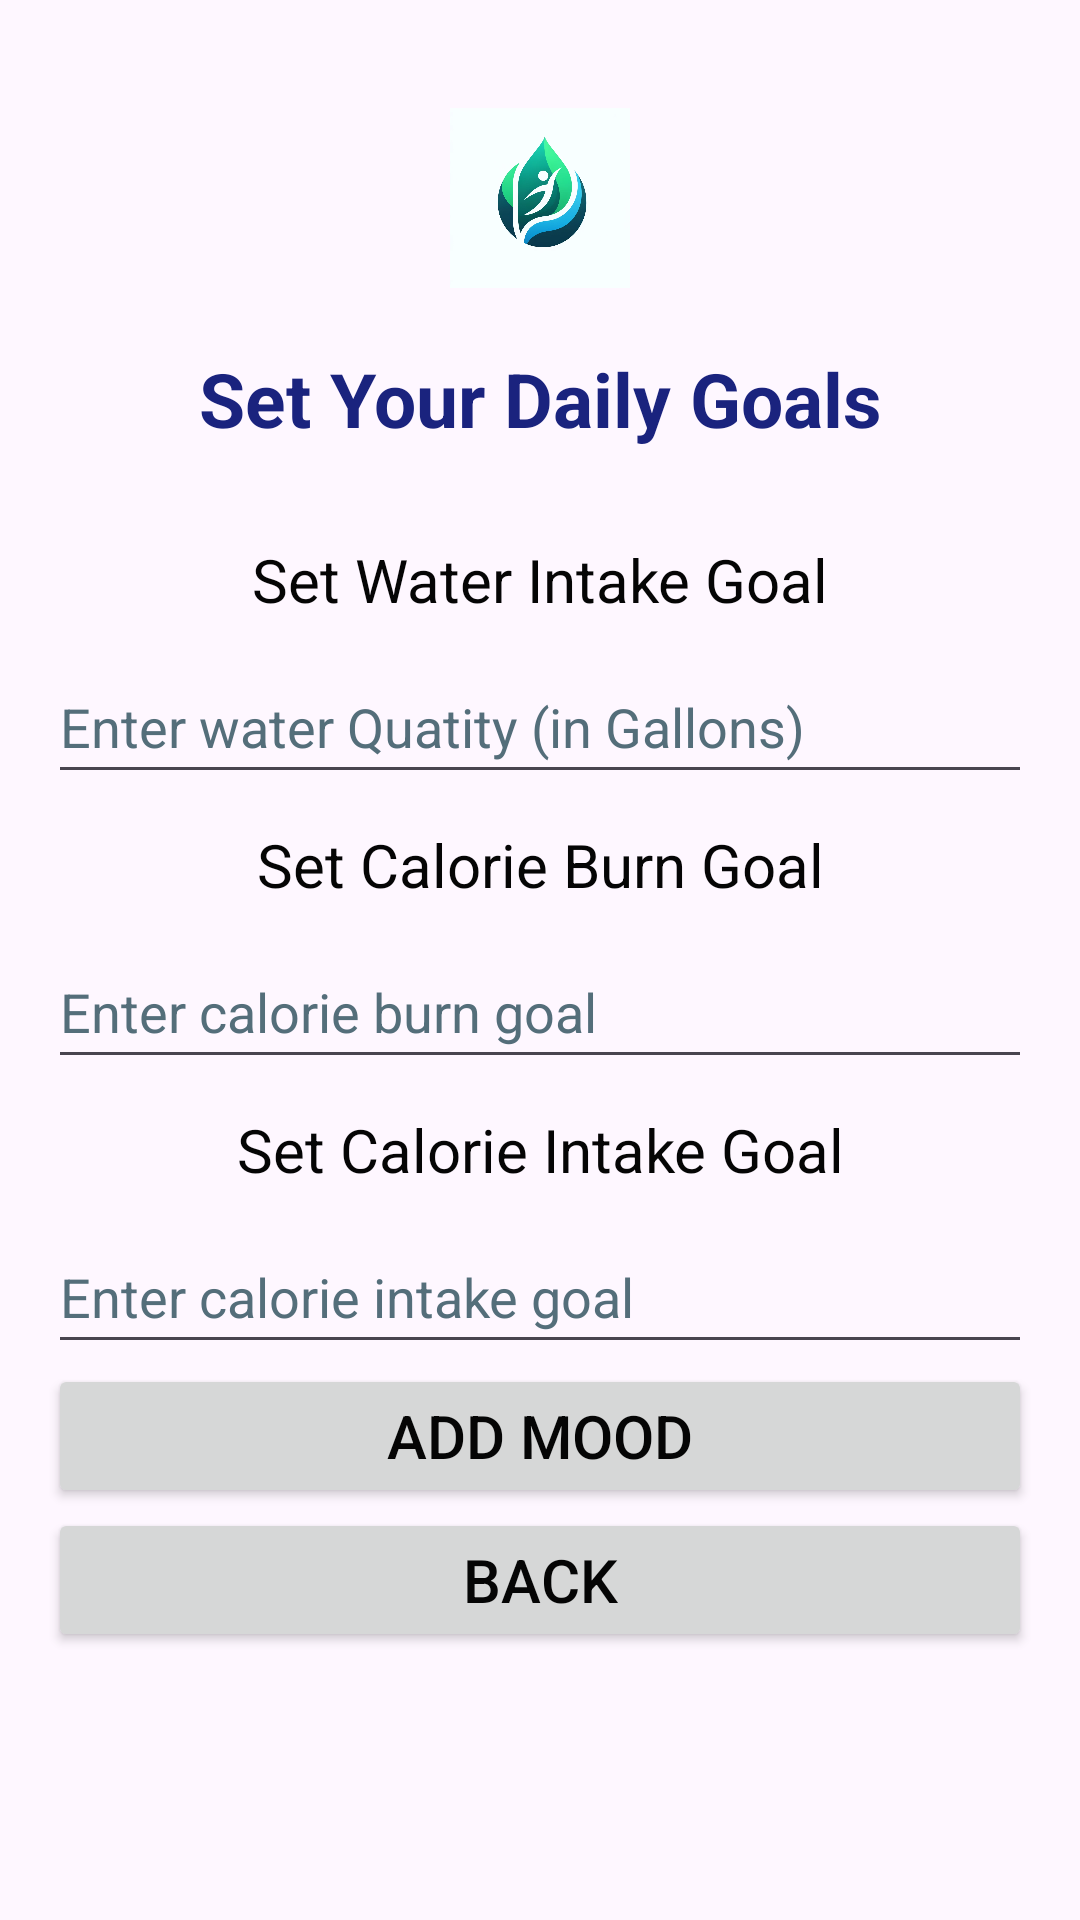

Produce the Android XML layout that renders to this screen, including the resource entries it uses.
<!-- AndroidManifest.xml: activity theme Theme.PersonalWellnessApp -->
<!-- res/layout/activity_set_goals.xml -->
<?xml version="1.0" encoding="utf-8"?>
<LinearLayout xmlns:android="http://schemas.android.com/apk/res/android"

    xmlns:tools="http://schemas.android.com/tools"
    android:layout_width="match_parent"
    android:layout_height="match_parent"
    xmlns:app="http://schemas.android.com/apk/res-auto"
    android:orientation="vertical"
    android:padding="16dp">

    <ImageView
        android:id="@+id/imageView"
        android:layout_width="match_parent"
        android:layout_height="60dp"
        android:layout_marginTop="20dp"
        android:clickable="false"
        android:contentDescription="@string/app_icon_desc"
        app:srcCompat="@drawable/app_icon" />

    <TextView
        android:id="@+id/subtitle"
        android:layout_width="match_parent"
        android:layout_height="wrap_content"
        android:paddingVertical="20sp"
        android:text="@string/set_your_daily_goals"
        android:textAlignment="center"
        android:textColor="#1A237E"
        android:textSize="25sp"
        android:textStyle="bold" />

    <TextView
        android:layout_width="match_parent"
        android:layout_height="wrap_content"
        android:text="@string/set_water_intake_goal"
        android:textAlignment="center"
        android:textColor="#050505"
        android:textSize="20sp"
        android:paddingTop="10dp"
        android:paddingBottom="10dp"
         />

    <EditText
        android:id="@+id/setWaterGoal"
        android:layout_width="match_parent"
        android:layout_height="wrap_content"
        android:hint="@string/enter_water_quantity_in_gallons"
        android:minHeight="48dp"
        android:textColorHint="#546E7A"
        android:inputType="text"
        android:autofillHints=""
        tools:ignore="VisualLintTextFieldSize" />
    <TextView
        android:layout_width="match_parent"
        android:layout_height="wrap_content"
        android:text="@string/set_calorie_burn_goal"
        android:textAlignment="center"
        android:textColor="#050505"
        android:textSize="20sp"
        android:paddingTop="10dp"
        android:paddingBottom="10dp"
        />

    <EditText
        android:id="@+id/setCaloriesBurnGoal"
        android:layout_width="match_parent"
        android:layout_height="wrap_content"
        android:hint="@string/enter_calorie_burn_goal"
        android:minHeight="48dp"
        android:textColorHint="#546E7A"
        android:inputType="text"
        android:autofillHints=""
        tools:ignore="VisualLintTextFieldSize" />
    <TextView
        android:layout_width="match_parent"
        android:layout_height="wrap_content"
        android:text="@string/set_calorie_intake_goal"
        android:textAlignment="center"
        android:textColor="#050505"
        android:textSize="20sp"
        android:paddingTop="10dp"
        android:paddingBottom="10dp"
        />

    <EditText
        android:id="@+id/setCaloriesIntakeGoal"
        android:layout_width="match_parent"
        android:layout_height="wrap_content"
        android:hint="@string/enter_calorie_intake_goal"
        android:inputType="text"
        android:minHeight="48dp"
        android:textColorHint="#546E7A"
        android:autofillHints=""
        tools:ignore="VisualLintTextFieldSize" />

        <Button
            android:id="@+id/set_goals"
            android:layout_width="match_parent"
            android:layout_height="wrap_content"
            android:enabled="true"
            android:text="@string/add_mood"
            android:textAlignment="center"
            android:textColor="#050505"
            android:textSize="20sp"
            tools:ignore="VisualLintButtonSize" />


        <Button
            android:id="@+id/back_set_goals_button"
            android:layout_width="match_parent"
            android:layout_height="wrap_content"
            android:enabled="true"
            android:text="@string/back"
            android:textAlignment="center"
            android:textColor="#050505"
            android:textSize="20sp"
            tools:ignore="VisualLintButtonSize" />


</LinearLayout>
<!-- resources referenced by this layout -->
<resources>
  <!-- drawable app_icon: png bitmap (drawable, 168149 bytes) -->
  <string name="add_mood">Add Mood</string>
  <string name="app_icon_desc">app icon</string>
  <string name="back">Back</string>
  <string name="enter_calorie_burn_goal">Enter calorie burn goal</string>
  <string name="enter_calorie_intake_goal">Enter calorie intake goal</string>
  <string name="enter_water_quantity_in_gallons">Enter water Quatity (in Gallons)</string>
  <string name="set_calorie_burn_goal">Set Calorie Burn Goal</string>
  <string name="set_calorie_intake_goal">Set Calorie Intake Goal</string>
  <string name="set_water_intake_goal">Set Water Intake Goal</string>
  <string name="set_your_daily_goals">Set Your Daily Goals</string>
  <style name="Theme.PersonalWellnessApp" parent="Base.Theme.PersonalWellnessApp" />
  <style name="Base.Theme.PersonalWellnessApp" parent="Theme.Material3.DayNight.NoActionBar">
          
          
      </style>
</resources>
